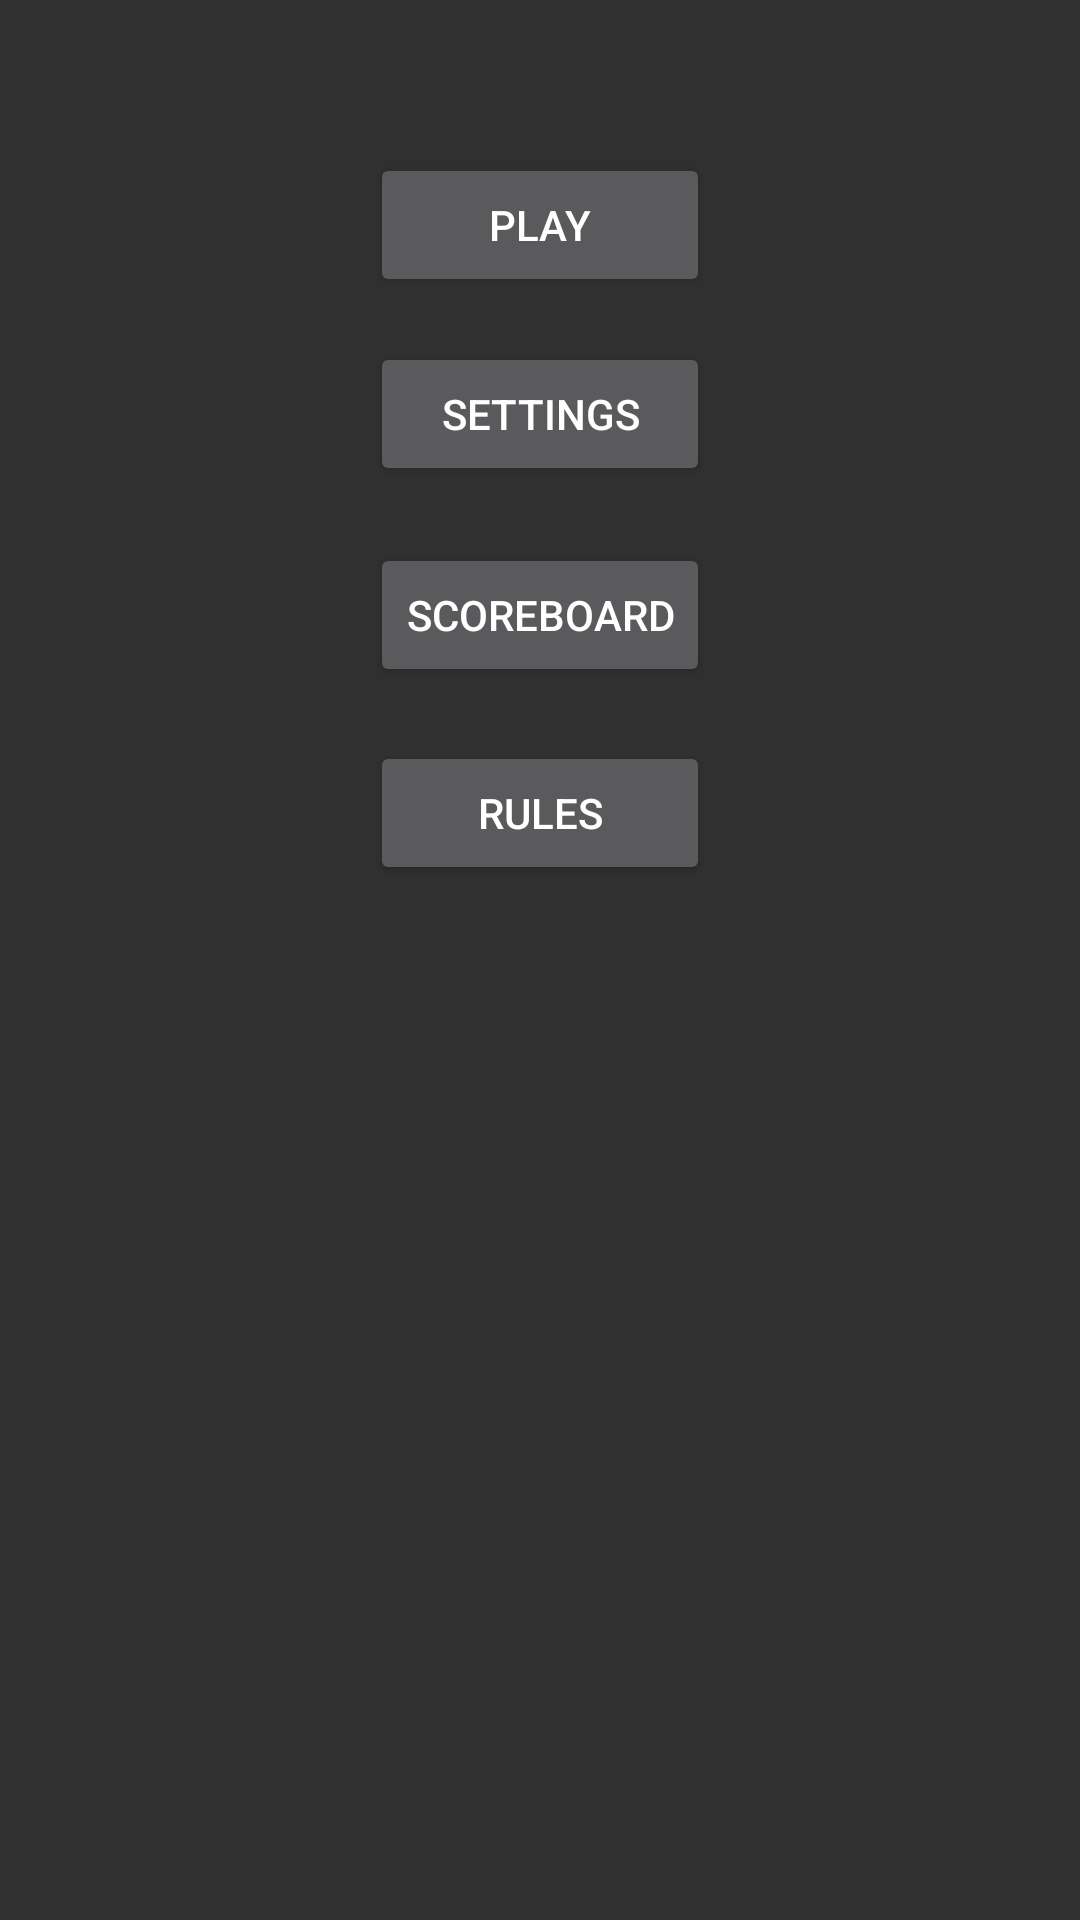

Reconstruct the res/layout file that produces this screen, plus the resources it refers to.
<!-- AndroidManifest.xml: application theme Theme.AppCompat.NoActionBar -->
<!-- res/layout/main_menu.xml -->
<?xml version="1.0" encoding="utf-8"?>
<RelativeLayout xmlns:android="http://schemas.android.com/apk/res/android"
    android:layout_width="match_parent" android:layout_height="match_parent">

    <Button
        android:id="@+id/button_scoreboard"
        android:layout_width="wrap_content"
        android:layout_height="wrap_content"
        android:layout_marginTop="19dp"
        android:text="Scoreboard"
        android:layout_below="@+id/button_settings"
        android:layout_centerHorizontal="true" />

    <Button
        android:id="@+id/button_rules"
        android:layout_width="wrap_content"
        android:layout_height="wrap_content"
        android:layout_alignEnd="@+id/button_scoreboard"
        android:layout_alignLeft="@+id/button_scoreboard"
        android:layout_alignRight="@+id/button_scoreboard"
        android:layout_alignStart="@+id/button_scoreboard"
        android:layout_below="@+id/button_scoreboard"
        android:layout_marginTop="18dp"
        android:text="Rules" />

    <Button
        android:id="@+id/button_settings"
        android:layout_width="wrap_content"
        android:layout_height="wrap_content"
        android:layout_alignEnd="@+id/button_scoreboard"
        android:layout_alignLeft="@+id/button_scoreboard"
        android:layout_alignParentTop="true"
        android:layout_alignRight="@+id/button_scoreboard"
        android:layout_alignStart="@+id/button_scoreboard"
        android:layout_marginTop="114dp"
        android:text="Settings" />

    <Button
        android:id="@+id/button_play"
        android:layout_width="wrap_content"
        android:layout_height="wrap_content"
        android:layout_alignEnd="@+id/button_settings"
        android:layout_alignLeft="@+id/button_settings"
        android:layout_alignParentTop="true"
        android:layout_alignRight="@+id/button_settings"
        android:layout_alignStart="@+id/button_settings"
        android:layout_marginTop="51dp"
        android:text="Play" />
</RelativeLayout>
<!-- resources referenced by this layout -->
<resources>

</resources>
